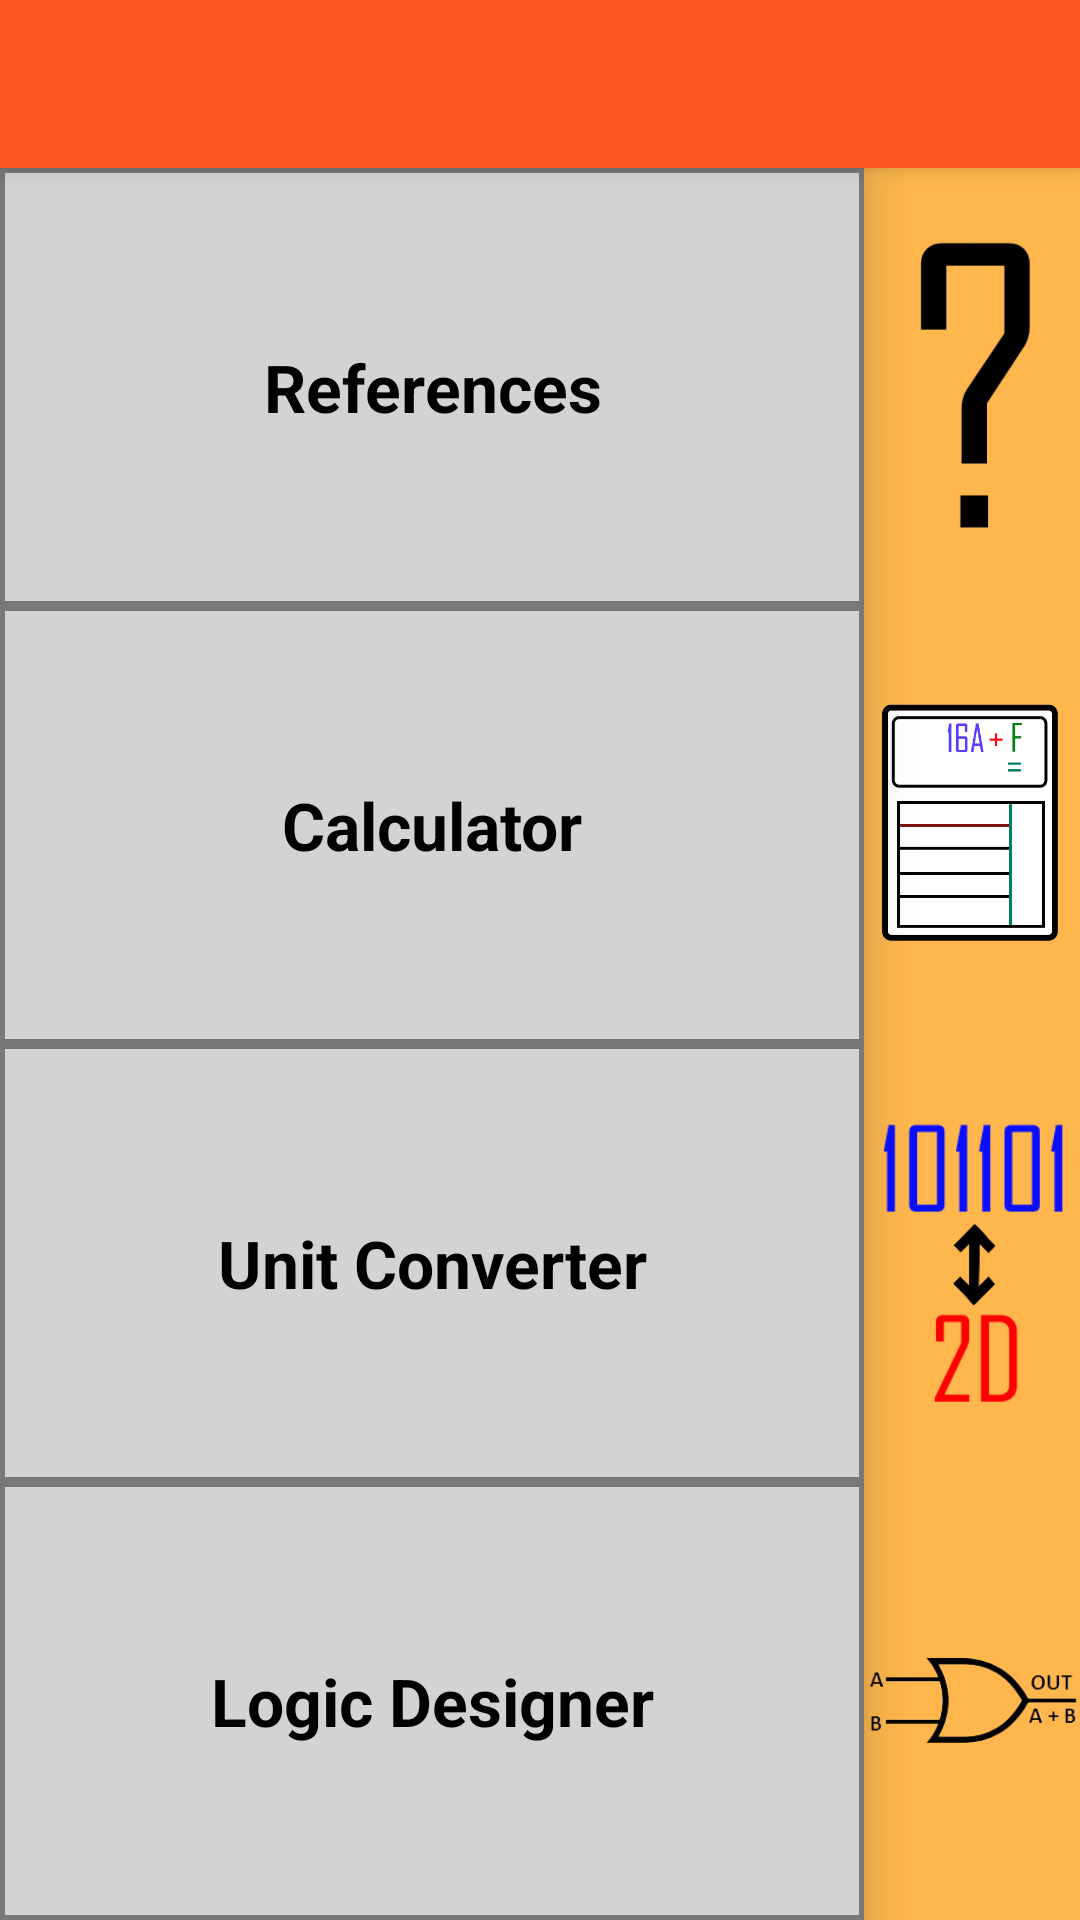

Android layout source for this screen:
<!-- AndroidManifest.xml: activity theme AppTheme -->
<!-- res/layout/activity_main.xml -->
<RelativeLayout xmlns:android="http://schemas.android.com/apk/res/android"
    xmlns:app="http://schemas.android.com/apk/res-auto"
    xmlns:tools="http://schemas.android.com/tools"
    android:id="@+id/main_menu_rel"
    android:layout_width="match_parent"
    android:layout_height="match_parent"
    android:background="@color/orange"
    android:clipChildren="false"
    android:paddingBottom="0dp"
    android:paddingLeft="0dp"
    android:paddingRight="0dp"
    android:paddingTop="0dp"
    tools:context=".MainActivity">

    <android.support.v7.widget.Toolbar
        android:id="@+id/my_toolbar"
        android:layout_width="match_parent"
        android:layout_height="?attr/actionBarSize"
        android:background="?attr/colorPrimary"
        android:elevation="4dp"
        android:textColorPrimary="@color/grey"
        android:theme="@style/ThemeOverlay.AppCompat.ActionBar"
        app:theme="@style/ThemeOverlay.AppCompat.Dark.ActionBar" />


    <LinearLayout
        android:layout_width="match_parent"
        android:layout_height="wrap_content"
        android:layout_alignParentLeft="true"
        android:layout_alignParentStart="true"
        android:layout_below="@+id/my_toolbar"
        android:orientation="horizontal"
        android:weightSum="1">

        <LinearLayout
            android:id="@+id/linearLayout3"
            android:layout_width="0dp"
            android:layout_height="match_parent"
            android:layout_alignParentEnd="true"
            android:layout_alignParentLeft="true"
            android:layout_alignParentRight="true"
            android:layout_alignParentStart="true"
            android:layout_below="@+id/linearLayout2"
            android:layout_weight="0.8"
            android:background="@color/light_grey"
            android:clipToPadding="false"
            android:elevation="10dp"
            android:orientation="vertical"
            android:weightSum="1">

            <Button
                android:id="@+id/button"
                android:layout_width="match_parent"
                android:layout_height="0dp"
                android:layout_alignParentLeft="true"
                android:layout_alignParentStart="true"
                android:layout_centerVertical="true"
                android:layout_gravity="center_vertical"
                android:layout_weight="0.25"
                android:background="@drawable/buttons_main"
                android:minHeight="50dp"
                android:onClick="showReference"
                android:text="@string/ref_s"
                android:textAppearance="@style/TextAppearance.AppCompat.Large"
                android:textColor="@color/black"
                android:textStyle="bold" />

            <Button
                android:id="@+id/button2"
                android:layout_width="match_parent"
                android:layout_height="0dp"
                android:layout_gravity="center_vertical"
                android:layout_weight="0.25"
                android:background="@drawable/buttons_main"
                android:minHeight="50dp"
                android:onClick="showCalculator"
                android:text="@string/calc_s"
                android:textAppearance="@style/TextAppearance.AppCompat.Large"
                android:textColor="@color/black"
                android:textStyle="bold" />


            <Button
                android:id="@+id/button3"
                android:layout_width="match_parent"
                android:layout_height="0dp"
                android:layout_below="@+id/button2"
                android:layout_weight="0.25"
                android:background="@drawable/buttons_main"
                android:minHeight="50dp"
                android:onClick="showConverter"
                android:text="@string/unit_s"
                android:textAppearance="@style/TextAppearance.AppCompat.Large"
                android:textColor="@color/black"
                android:textStyle="bold" />


            <Button
                android:id="@+id/button4"
                android:layout_width="match_parent"
                android:layout_height="0dp"
                android:layout_below="@+id/button3"
                android:layout_gravity="center_vertical"
                android:layout_weight="0.25"
                android:background="@drawable/buttons_main"
                android:elevation="10dp"
                android:minHeight="50dp"
                android:onClick="showLogicDesigner"
                android:text="@string/logic_s"
                android:textAppearance="@style/TextAppearance.AppCompat.Large"
                android:textColor="@color/black"
                android:textStyle="bold" />
        </LinearLayout>

        <LinearLayout
            android:layout_width="0dp"
            android:layout_height="match_parent"
            android:layout_weight="0.2"
            android:background="@color/light_orange"
            android:orientation="vertical"
            android:weightSum="1">

            <ImageView
                android:id="@+id/imageView2"
                android:layout_width="match_parent"
                android:layout_height="0dp"
                android:layout_weight="0.25"
                android:src="@drawable/referencelogo" />

            <ImageView
                android:id="@+id/imageView3"
                android:layout_width="wrap_content"
                android:layout_height="0dp"
                android:layout_weight="0.25"
                android:src="@drawable/calculatorlogo" />

            <ImageView
                android:id="@+id/imageView4"
                android:layout_width="wrap_content"
                android:layout_height="0dp"
                android:layout_weight="0.25"
                android:src="@drawable/converterlogo" />

            <ImageView
                android:id="@+id/imageView5"
                android:layout_width="wrap_content"
                android:layout_height="0dp"
                android:layout_weight="0.25"
                android:src="@drawable/orgate"/>
        </LinearLayout>
    </LinearLayout>


</RelativeLayout>
<!-- resources referenced by this layout -->
<resources>
  <color name="black">#000000</color>
  <color name="grey">#787878</color>
  <color name="light_grey">#d3d3d3</color>
  <color name="light_orange">#FFB74D</color>
  <color name="orange">#FF9800</color>
  <!-- drawable buttons_main (drawable) -->
  <?xml version="1.0" encoding="utf-8"?>
  <shape xmlns:android="http://schemas.android.com/apk/res/android"
      android:shape="rectangle">
      <gradient
          android:angle="90"
          android:endColor="@color/light_grey"
          android:startColor="@color/light_grey" />
      <padding
          android:bottom="0dp"
          android:left="0dp"
          android:right="0dp"
          android:top="0dp" />
      <corners android:radius="0dp" />
      <stroke
          android:width="5px"
          android:color="@color/grey" />
  </shape>
  <!-- drawable calculatorlogo: png bitmap (drawable, 9929 bytes) -->
  <!-- drawable converterlogo: png bitmap (drawable, 4513 bytes) -->
  <!-- drawable orgate: png bitmap (drawable, 3941 bytes) -->
  <!-- drawable referencelogo: png bitmap (drawable, 3468 bytes) -->
  <string name="calc_s">Calculator</string>
  <string name="logic_s">Logic Designer</string>
  <string name="ref_s">References</string>
  <string name="unit_s">Unit Converter</string>
  <style name="AppTheme" parent="Theme.AppCompat.Light.NoActionBar">
          <item name="colorPrimary">@color/ColourPrimary</item>
          <item name="colorPrimaryDark">@color/ColourPrimaryDark</item>
      </style>
  <color name="ColourPrimary">#FF5722</color>
  <color name="ColourPrimaryDark">#E64A19</color>
</resources>
